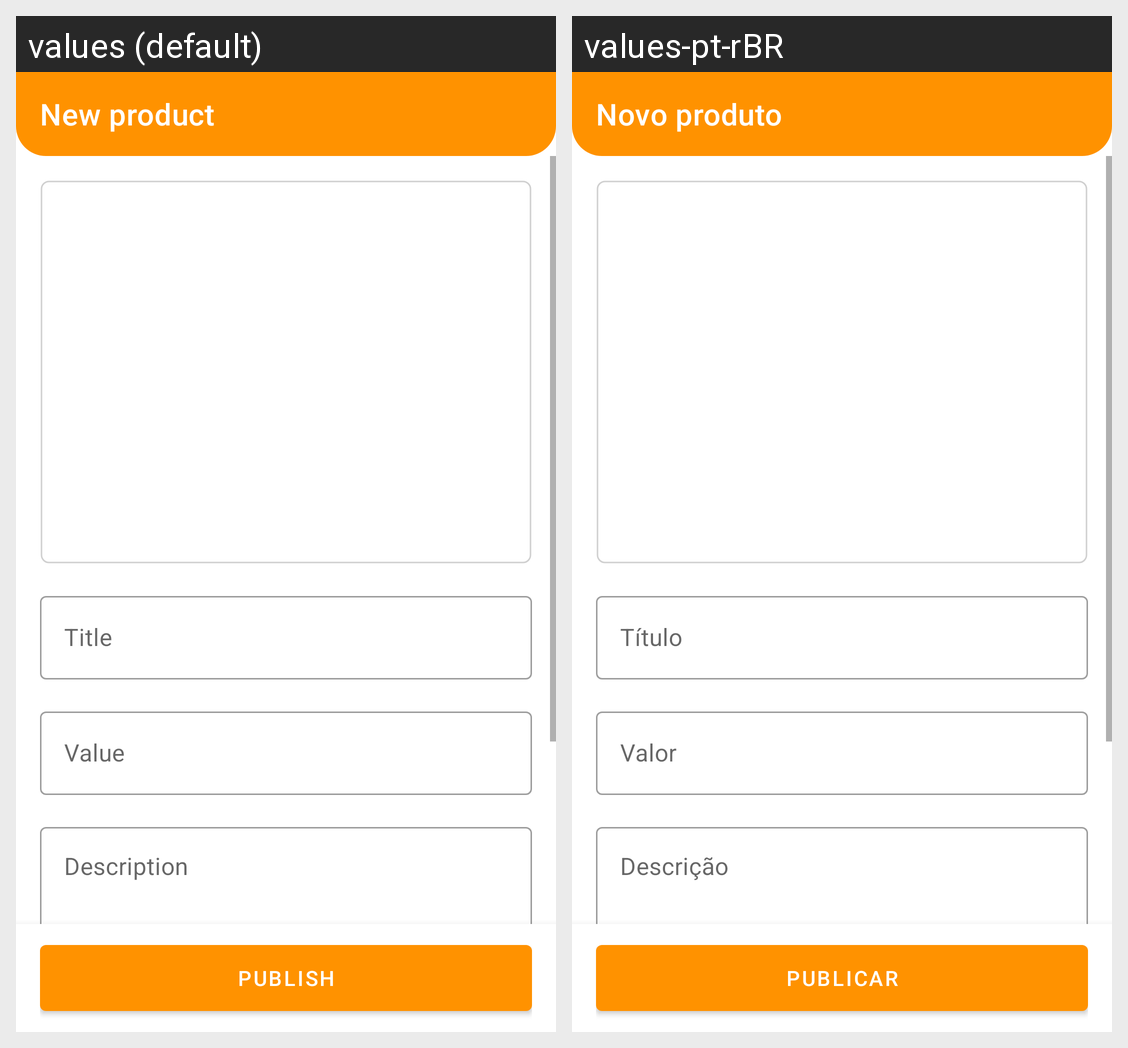

Strings drawn on this Android screen and how each of the app's shown locales translates them:
Android screen res/layout/activity_new_product.xml rendered under 2 locales, left to right: values (default), values-pt-rBR. Device: Nexus 5 (rendered at 1080×1920; each locale shown at half size, 540×960, under a caption strip naming it); theme Theme.DesapegaAí.
Strings drawn on this screen, with the default value and each locale's value (text and hints the layout hard-codes, and strings that could not be matched under every locale, appear in the picture but are not listed):

title_new_product
  values: New product
  values-pt-rBR: Novo produto

publish_button
  values: Publish
  values-pt-rBR: Publicar
